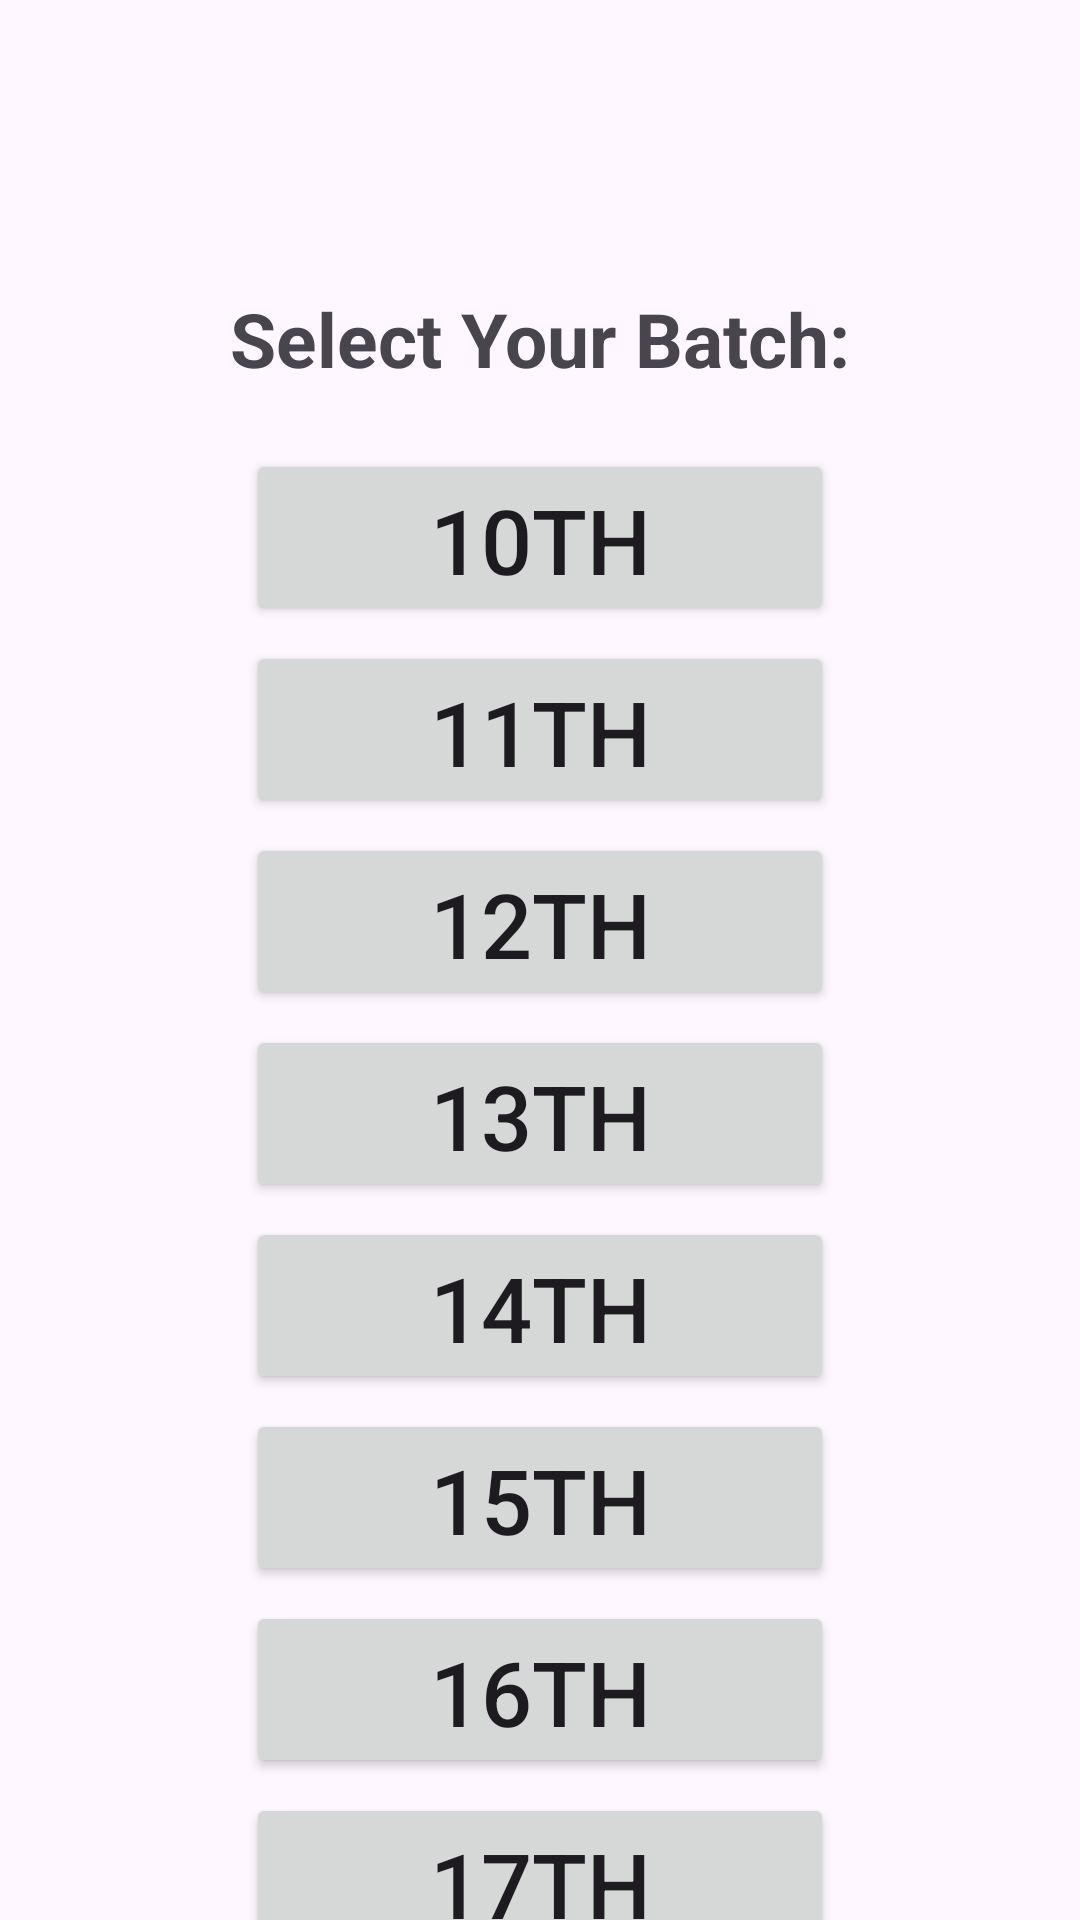

Reconstruct the res/layout file that produces this screen, plus the resources it refers to.
<!-- AndroidManifest.xml: application theme Theme.StudentAssistants -->
<!-- res/layout/activity_home_to_assignment.xml -->
<?xml version="1.0" encoding="utf-8"?>
<androidx.constraintlayout.widget.ConstraintLayout
    xmlns:android="http://schemas.android.com/apk/res/android"
    xmlns:app="http://schemas.android.com/apk/res-auto"
    xmlns:tools="http://schemas.android.com/tools"
    android:layout_width="match_parent"
    android:layout_height="match_parent"
    android:background="@drawable/centerbackground"
    tools:context=".HomeToAssignment">

    <TextView
        android:id="@+id/ass_textView"
        android:layout_width="wrap_content"
        android:layout_height="wrap_content"
        android:layout_marginTop="96dp"
        android:text="Select Your Batch:"
        android:textSize="25sp"
        android:textStyle="bold"
        app:layout_constraintEnd_toEndOf="parent"
        app:layout_constraintStart_toStartOf="parent"
        app:layout_constraintTop_toTopOf="parent" />

    <Button
        android:id="@+id/batch_10"
        android:layout_width="196dp"
        android:layout_height="59dp"
        android:text="10th"
        android:textSize="30sp"
        android:layout_marginTop="20dp"
        app:layout_constraintEnd_toEndOf="parent"
        app:layout_constraintStart_toStartOf="parent"
        app:layout_constraintTop_toBottomOf="@+id/ass_textView" />

    <Button
        android:id="@+id/batch_11"
        android:layout_width="196dp"
        android:layout_height="59dp"
        android:text="11th"
        android:textSize="30sp"
        android:layout_marginTop="5dp"
        app:layout_constraintEnd_toEndOf="parent"
        app:layout_constraintStart_toStartOf="parent"
        app:layout_constraintTop_toBottomOf="@+id/batch_10" />

    <Button
        android:id="@+id/batch_12"
        android:layout_width="196dp"
        android:layout_height="59dp"
        android:text="12th"
        android:textSize="30sp"
        android:layout_marginTop="5dp"
        app:layout_constraintEnd_toEndOf="parent"
        app:layout_constraintStart_toStartOf="parent"
        app:layout_constraintTop_toBottomOf="@+id/batch_11" />

    <Button
        android:id="@+id/batch_13"
        android:layout_width="196dp"
        android:layout_height="59dp"
        android:text="13th"
        android:textSize="30sp"
        android:layout_marginTop="5dp"
        app:layout_constraintEnd_toEndOf="parent"
        app:layout_constraintStart_toStartOf="parent"
        app:layout_constraintTop_toBottomOf="@+id/batch_12" />

    <Button
        android:id="@+id/batch_14"
        android:layout_width="196dp"
        android:layout_height="59dp"
        android:text="14th"
        android:textSize="30sp"
        android:layout_marginTop="5dp"
        app:layout_constraintEnd_toEndOf="parent"
        app:layout_constraintStart_toStartOf="parent"
        app:layout_constraintTop_toBottomOf="@+id/batch_13" />

    <Button
        android:id="@+id/batch_15"
        android:layout_width="196dp"
        android:layout_height="59dp"
        android:text="15th"
        android:textSize="30sp"
        android:layout_marginTop="5dp"
        app:layout_constraintEnd_toEndOf="parent"
        app:layout_constraintStart_toStartOf="parent"
        app:layout_constraintTop_toBottomOf="@+id/batch_14" />

    <Button
        android:id="@+id/batch_16"
        android:layout_width="196dp"
        android:layout_height="59dp"
        android:text="16th"
        android:textSize="30sp"
        android:layout_marginTop="5dp"
        app:layout_constraintEnd_toEndOf="parent"
        app:layout_constraintStart_toStartOf="parent"
        app:layout_constraintTop_toBottomOf="@+id/batch_15" />

    <Button
        android:id="@+id/batch_17"
        android:layout_width="196dp"
        android:layout_height="59dp"
        android:text="17th"
        android:textSize="30sp"
        android:layout_marginTop="5dp"
        app:layout_constraintEnd_toEndOf="parent"
        app:layout_constraintStart_toStartOf="parent"
        app:layout_constraintTop_toBottomOf="@+id/batch_16" />

</androidx.constraintlayout.widget.ConstraintLayout>
<!-- resources referenced by this layout -->
<resources>
  <style name="Theme.StudentAssistants" parent="Base.Theme.StudentAssistants" />
  <style name="Base.Theme.StudentAssistants" parent="Theme.Material3.DayNight.NoActionBar">
          
          
      </style>
</resources>
